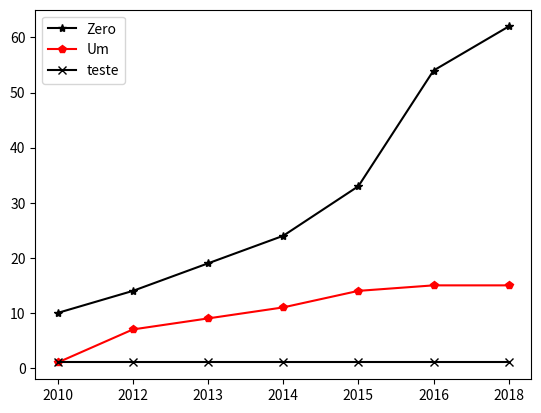

Generate this figure with matplotlib:
import numpy as np
import matplotlib.pyplot as plt

N = 7

#Citações para gráfico doidão
#Zero = (10,4,5,5,9,21,8)
#Um = (1,6,2,2,3,1,0)

#Citação gráfico cumulativo
Zero = (10,14,19,24,33,54,62)
Um = (1,7,9,11,14,15,15)
Teste = (1,1,1,1,1,1,1)

ind = np.arange(N)    # the x locations for the groups
width = 0.6    # the width of the bars

#Definir padrões
plt.plot(Zero,marker='*',linestyle='-',color='black',label='Zero')
plt.plot(Um,marker='p',linestyle='-',color='red',label='Um')
plt.plot(Teste,marker='x',linestyle='-',color='black',label='teste')

plt.legend()

plt.xticks(ind, ('2010','2012', '2013', '2014', '2015', '2016', '2018'))
#plt.yscale('log')


plt.show()
#plt.savefig('pbalvo.pdf')
plt.close()
